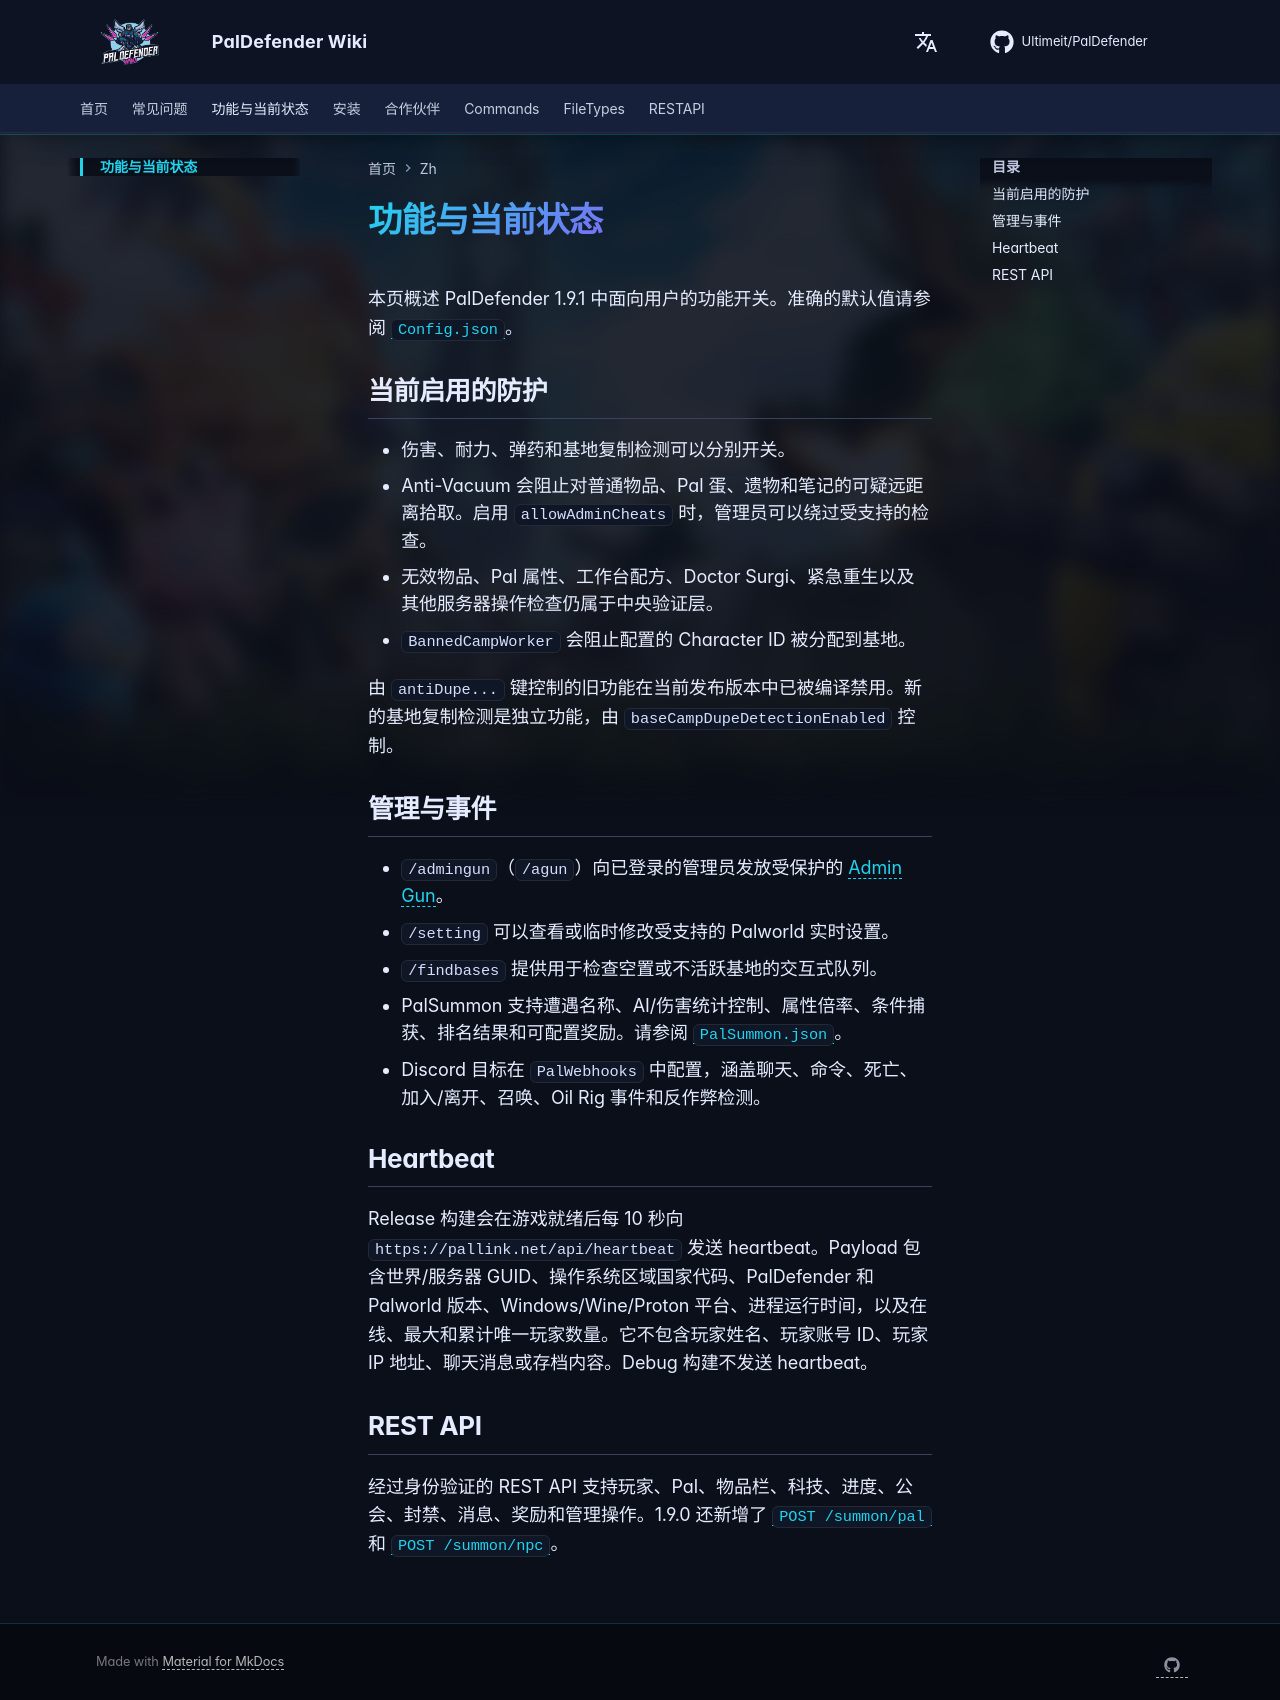

repository: Ultimeit/PalDefender · page: zh/Features/index.html · generator: mkdocs

# 功能与当前状态

本页概述 PalDefender 1.9.1 中面向用户的功能开关。准确的默认值请参阅 [`Config.json`](./FileTypes/Config.md)。

## 当前启用的防护

- 伤害、耐力、弹药和基地复制检测可以分别开关。
- Anti-Vacuum 会阻止对普通物品、Pal 蛋、遗物和笔记的可疑远距离拾取。启用 `allowAdminCheats` 时，管理员可以绕过受支持的检查。
- 无效物品、Pal 属性、工作台配方、Doctor Surgi、紧急重生以及其他服务器操作检查仍属于中央验证层。
- `BannedCampWorker` 会阻止配置的 Character ID 被分配到基地。

由 `antiDupe...` 键控制的旧功能在当前发布版本中已被编译禁用。新的基地复制检测是独立功能，由 `baseCampDupeDetectionEnabled` 控制。

## 管理与事件

- `/admingun`（`/agun`）向已登录的管理员发放受保护的 [Admin Gun](./Commands/index.md)。
- `/setting` 可以查看或临时修改受支持的 Palworld 实时设置。
- `/findbases` 提供用于检查空置或不活跃基地的交互式队列。
- PalSummon 支持遭遇名称、AI/伤害统计控制、属性倍率、条件捕获、排名结果和可配置奖励。请参阅 [`PalSummon.json`](./FileTypes/PalSummon.md)。
- Discord 目标在 `PalWebhooks` 中配置，涵盖聊天、命令、死亡、加入/离开、召唤、Oil Rig 事件和反作弊检测。

## Heartbeat

Release 构建会在游戏就绪后每 10 秒向 `https://pallink.net/api/heartbeat` 发送 heartbeat。Payload 包含世界/服务器 GUID、操作系统区域国家代码、PalDefender 和 Palworld 版本、Windows/Wine/Proton 平台、进程运行时间，以及在线、最大和累计唯一玩家数量。它不包含玩家姓名、玩家账号 ID、玩家 IP 地址、聊天消息或存档内容。Debug 构建不发送 heartbeat。

## REST API

经过身份验证的 REST API 支持玩家、Pal、物品栏、科技、进度、公会、封禁、消息、奖励和管理操作。1.9.0 还新增了 [`POST /summon/pal`](./RESTAPI/Endpoints/summon-pal.md) 和 [`POST /summon/npc`](./RESTAPI/Endpoints/summon-npc.md)。
